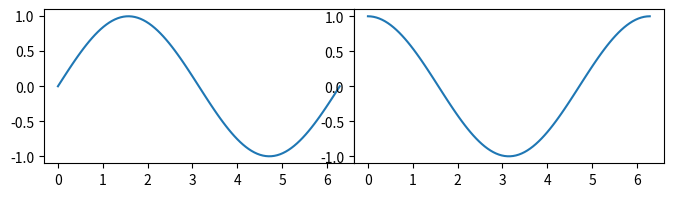

Reproduce this figure in Python.
import matplotlib.pyplot as plt
import numpy as np
import warnings

def test_constrained_layout_false_no_warning():
    """
    Test that no warning is raised when using constrained_layout=False
    with plt.subplots_adjust.

    This reproduces the bug where a UserWarning is incorrectly raised
    even when constrained_layout=False is explicitly set.
    """
    # Create test data
    a = np.linspace(0, 2*np.pi, 100)
    b = np.sin(a)
    c = np.cos(a)

    # Capture warnings
    with warnings.catch_warnings(record=True) as w:
        warnings.simplefilter("always")

        # Create figure with constrained_layout=False
        fig, ax = plt.subplots(1, 2, figsize=(8, 2), constrained_layout=False)
        ax[0].plot(a, b)
        ax[1].plot(a, c)

        # This should NOT raise a warning when constrained_layout=False
        plt.subplots_adjust(wspace=0)

        # Check if any warnings were raised
        if len(w) > 0:
            for warning in w:
                print(f"Warning raised: {warning.category.__name__}: {warning.message}")
                # Check if it's the specific warning we're looking for
                if "incompatible with subplots_adjust" in str(warning.message):
                    print("FAIL: The bug is present - warning raised despite constrained_layout=False")
                    plt.close(fig)
                    assert False, f"Unexpected warning: {warning.message}"

        print("PASS: No warning raised - bug is fixed")
        plt.close(fig)

if __name__ == "__main__":
    test_constrained_layout_false_no_warning()
